Run: headless pygame with SDL's dummy video driver; simulated clock (each Clock.tick advances the game by its frame time, no real sleeping); random seed 0; keys injected as events and as key.get_pressed() state; no mouse input.
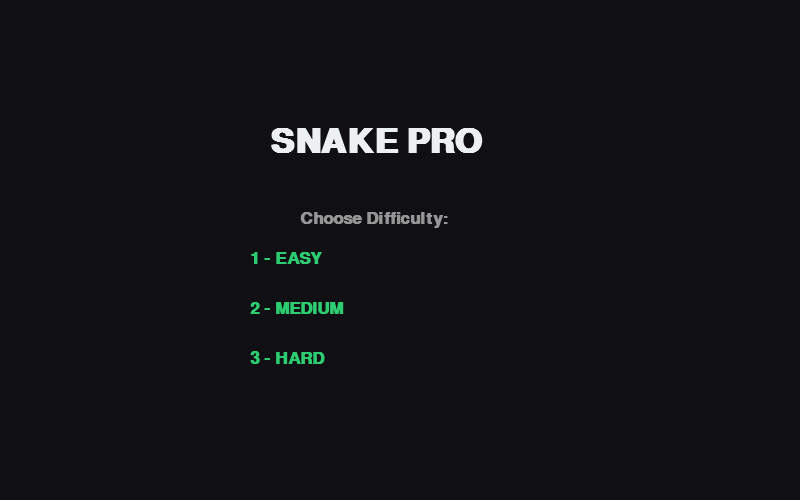
Frame 1 of 4 · flips 1–60 · no input
Frame 2 of 4 · flips 61–180 · tapped SPACE, RETURN · held RIGHT (→), D · screen unchanged from frame 1, image omitted
Frame 3 of 4 · flips 181–300 · held DOWN (↓), S · screen unchanged from frame 2, image omitted
Frame 4 of 4 · flips 301–420 · held LEFT (←), A, UP (↑), W · screen unchanged from frame 3, image omitted

The pygame program that drew these frames:

import pygame, random, sys
from pygame.locals import *

# --- НАСТРОЙКИ ---
W, H = 800, 500
BLOCK = 25
FPS = 60

# Цвета
COLOR_BG = (15, 15, 20)
COLOR_UI = (236, 240, 241)
SNAKE_COLORS = [(46, 204, 113), (52, 152, 219), (155, 89, 182), (241, 196, 15)]

pygame.init()
screen = pygame.display.set_mode((W, H))
clock = pygame.time.Clock()
font_big = pygame.font.SysFont("Arial", 50, bold=True)
font_small = pygame.font.SysFont("Arial", 25, bold=True)

def get_random_food(snake):
    while True:
        x = random.randrange(BLOCK, W - BLOCK, BLOCK)
        y = random.randrange(BLOCK, H - BLOCK, BLOCK)
        if [x, y] not in snake: return x, y

def show_menu():
    """Главное меню: выбор сложности"""
    while True:
        screen.fill(COLOR_BG)
        title = font_big.render("SNAKE PRO", True, COLOR_UI)
        screen.blit(title, (W//2 - 130, H//4))
        
        hint = font_small.render("Choose Difficulty:", True, (150, 150, 150))
        screen.blit(hint, (W//2 - 100, H//2 - 40))

        # Кнопки выбора
        draw_btn("1 - EASY", W//2 - 150, H//2)
        draw_btn("2 - MEDIUM", W//2 - 150, H//2 + 50)
        draw_btn("3 - HARD", W//2 - 150, H//2 + 100)
        
        pygame.display.flip()
        
        for event in pygame.event.get():
            if event.type == QUIT: pygame.quit(); sys.exit()
            if event.type == KEYDOWN:
                if event.key == K_1: return 250 # Задержка для Easy
                if event.key == K_2: return 150 # Medium
                if event.key == K_3: return 80  # Hard

def draw_btn(txt, x, y):
    t = font_small.render(txt, True, (46, 204, 113))
    screen.blit(t, (x, y))

def game(start_delay):
    snake = [[W//2, H//2], [W//2-BLOCK, H//2], [W//2-2*BLOCK, H//2]]
    dx, dy = BLOCK, 0
    next_dx, next_dy = dx, dy
    food = get_random_food(snake)
    
    score = 0
    step_delay = start_delay
    last_step = pygame.time.get_ticks()

    while True:
        now = pygame.time.get_ticks()
        
        # 1. Мгновенный ввод
        for event in pygame.event.get():
            if event.type == QUIT: pygame.quit(); sys.exit()
            if event.type == KEYDOWN:
                if event.key in [K_w, K_UP] and dy == 0: next_dx, next_dy = 0, -BLOCK
                if event.key in [K_s, K_DOWN] and dy == 0: next_dx, next_dy = 0, BLOCK
                if event.key in [K_a, K_LEFT] and dx == 0: next_dx, next_dy = -BLOCK, 0
                if event.key in [K_d, K_RIGHT] and dx == 0: next_dx, next_dy = BLOCK, 0

        # 2. Логика шага
        if now - last_step > step_delay:
            dx, dy = next_dx, next_dy
            head = [snake[0][0] + dx, snake[0][1] + dy]

            if head[0] < 0 or head[0] >= W or head[1] < 0 or head[1] >= H or head in snake:
                return # Проиграл — выходим в меню

            snake.insert(0, head)
            if head == list(food):
                score += 1
                food = get_random_food(snake)
                step_delay = max(50, step_delay - 2) # Плавное ускорение
            else:
                snake.pop()
            last_step = now

        # 3. Отрисовка
        screen.fill(COLOR_BG)
        # Еда
        pygame.draw.rect(screen, (255, 50, 80), (food[0]+2, food[1]+2, BLOCK-4, BLOCK-4), border_radius=5)
        # Змейка
        for i, seg in enumerate(snake):
            color = (255, 255, 255) if i == 0 else SNAKE_COLORS[score % 4]
            pygame.draw.rect(screen, color, (seg[0]+1, seg[1]+1, BLOCK-2, BLOCK-2), border_radius=4)
        
        score_txt = font_small.render(f"SCORE: {score}", True, COLOR_UI)
        screen.blit(score_txt, (20, 20))
        
        pygame.display.flip()
        clock.tick(FPS)

# Вечный цикл: Меню -> Игра -> Меню
while True:
    difficulty = show_menu()
    game(difficulty)
